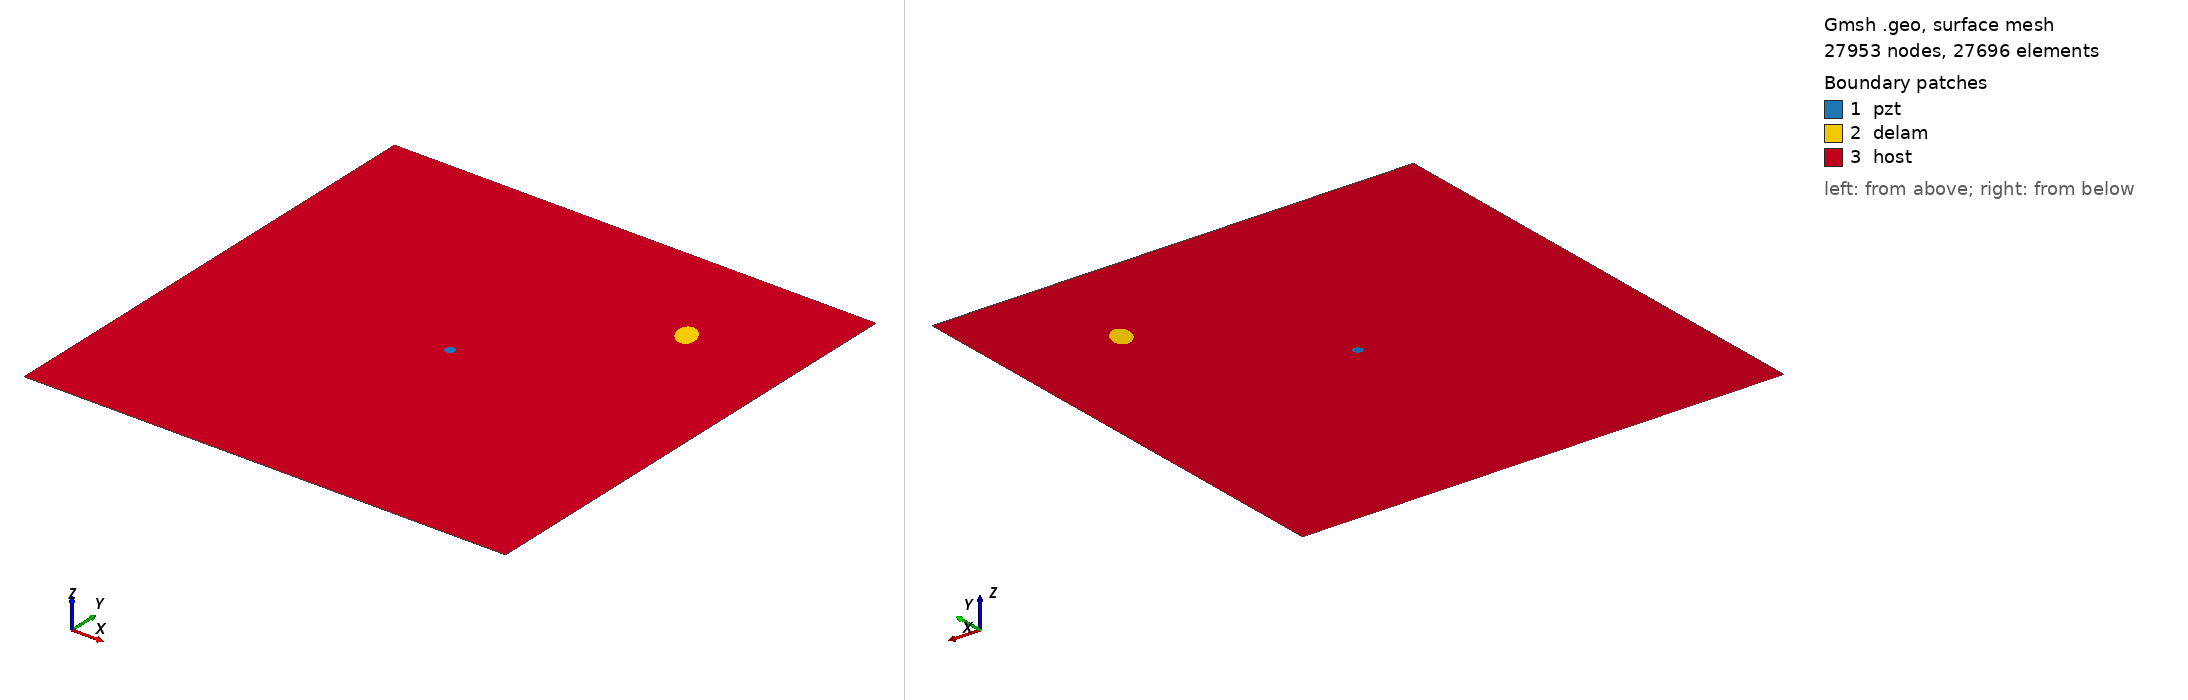

Gmsh geometry script, surface-meshed: 27953 nodes, 27696 surface elements. Boundary patches (legend numbers): 1 pzt, 2 delam, 3 host. Left view from above one corner, right view from below the opposite corner. Legend entries are the model's physical surfaces. The drawing asked Gmsh for element sizes between 1% and 20% of the model's largest extent; the script's own settings can give other sizes.

=== m_246_delam1_position_no_78_a_15mm_b_10mm_angle_120.geo (drawn) ===
SetFactory("OpenCASCADE");
L=0.500000; 
W=0.500000; 
a=0.015000; 
b=0.010000; 
x=0.388889; 
y=0.388889; 
alpha=0.666667 *Pi; 
r=0.005000; 
xpzt=0.250000; 
ypzt=0.250000; 
//+
Point(1) = {0, 0, 0, 1.0};
//+
Point(2) = {L, 0, 0, 1.0};
//+
Point(3) = {L, W, 0, 1.0};
//+
Point(4) = {0, W, 0, 1.0};
//+
Line(1) = {1, 2};
//+
Line(2) = {2, 3};
//+
Line(3) = {3, 4};
//+
Line(4) = {4, 1};
//+
Circle(5) = {xpzt, ypzt, -0, r, 0, 2*Pi};
//+
Ellipse(6) = {x, y, -0, a, b, 0, 2*Pi};
//+
Rotate {{0, 0, 1}, {x, y, 0}, alpha} {
  Curve{6}; 
}
//+
Curve Loop(1) = {4, 1, 2, 3};
//+
Curve Loop(2) = {6};
//+
Curve Loop(3) = {5};
//+
Curve Loop(4) = {6};
//+
Curve Loop(5) = {5};
//+
Plane Surface(1) = {5};
//+
Plane Surface(2) = {4};
//+
Plane Surface(3) = {1, 2, 3};
//+
Point(9) = {xpzt, ypzt, 0, 1.0};
//+
Point{9} In Surface {1};// mesh node at centre of pzt
//+
Physical Surface("pzt") = {1};
//+
Physical Surface("delam") = {2};
//+
Physical Surface("host") = {3};

Mesh.Algorithm = 6; // Frontal
Mesh.CharacteristicLengthFactor = 0.080000;
Mesh.CharacteristicLengthMin = 0.001000;
Mesh.CharacteristicLengthMax = 0.200000;
Mesh.RecombineAll = 1; // Apply recombination algorithm
Mesh.SubdivisionAlgorithm = 1; // 1: all quadrangles
Mesh.Smoothing = 1;
